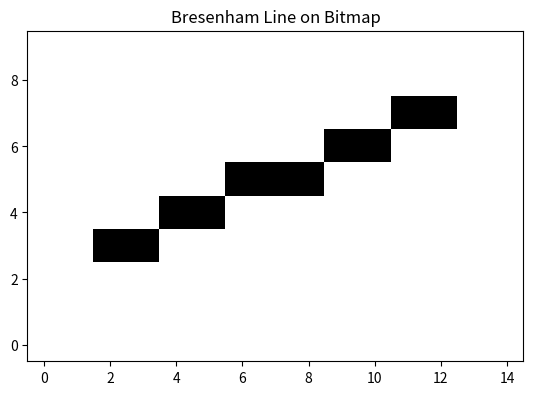

Source code (Python):
import matplotlib.pyplot as plt
def bresenham_line_on_bitmap(x1, y1, x2, y2, bitmap, fill_value=1):
    """
    Uses Bresenham's line algorithm to fill boxes on a bitmap along a line 
    from (x1, y1) to (x2, y2).
    
    Args:
        x1, y1: Starting coordinates of the line.
        x2, y2: Ending coordinates of the line.
        bitmap: 2D array (list of lists) representing the bitmap.
        fill_value: Value to fill the bitmap cells (default is 1).

    Returns:
        Modified bitmap with the line filled.
    """
    dx = abs(x2 - x1)
    dy = abs(y2 - y1)
    sx = 1 if x1 < x2 else -1
    sy = 1 if y1 < y2 else -1
    err = dx - dy

    while True:
        # Mark the cell on the bitmap
        bitmap[y1][x1] = fill_value
        if x1 == x2 and y1 == y2:  # End condition
            break
        e2 = 2 * err
        if e2 > -dy:
            err -= dy
            x1 += sx
        if e2 < dx:
            err += dx
            y1 += sy

    return bitmap


# Example Usage
if __name__ == "__main__":
    # Create a blank bitmap (e.g., 10x10 grid initialized with 0s)
    width, height = 15, 10
    bitmap = [[0 for _ in range(width)] for _ in range(height)]

    # Define start and end points of the line
    x_start, y_start = 2, 3
    x_end, y_end = 12, 7

    # Fill the line on the bitmap
    bresenham_line_on_bitmap(x_start, y_start, x_end, y_end, bitmap)

    # Print the bitmap
    for row in bitmap:
        print(" ".join(str(cell) for cell in row))

    # Optional: Visualize the bitmap using matplotlib


plt.imshow(bitmap, cmap="Greys", origin="lower")
plt.title("Bresenham Line on Bitmap")
plt.show()


